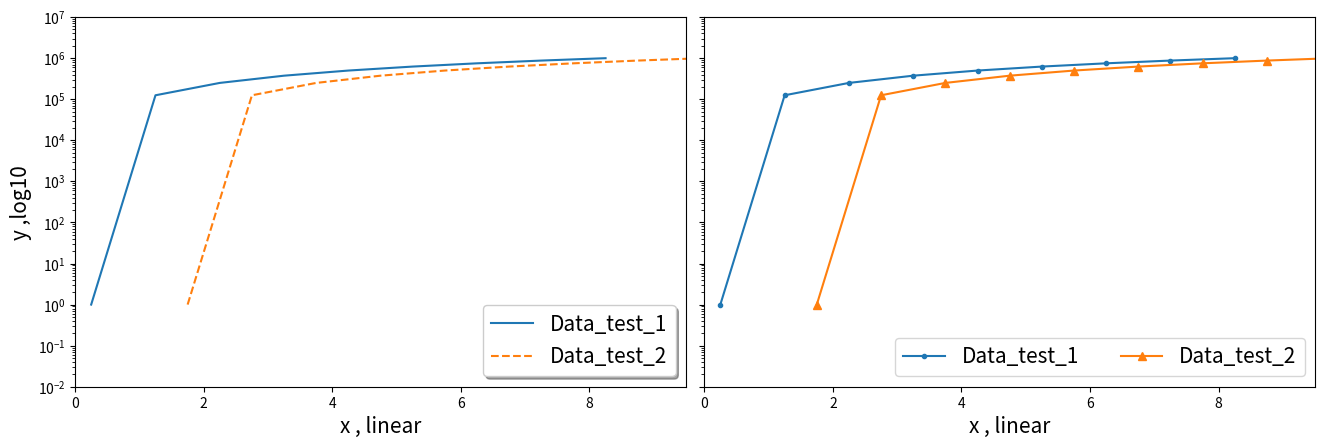

Generate this figure with matplotlib:
import matplotlib.pyplot as plt
import numpy as np

x_1 = np.arange(0,9)+0.25
y_1 = np.linspace(1,10**6,9)

fig = plt.figure(figsize = plt.figaspect(0.3)*1.0)

plt.subplot(1,2,1)
[x_2,y_2] = [np.arange(2,11)-0.25,np.linspace(1,10**6,9)]
plt.plot(x_1,y_1,'-')
plt.plot(x_2,y_2,'--')
plt.xlabel(r"x , linear", fontsize=15)
plt.ylabel(r"y ,log10", fontsize=15)

plt.yscale('log')
plt.ylim(0.01,10**7)
plt.xlim(0,9.5)
plt.legend(['Data_test_1','Data_test_2'],loc=4 , shadow=True , ncol=1 ,fontsize= 15)

plt.subplot(1,2,2)
plt.subplots_adjust(wspace = 0.03)
[x_2,y_2] = [np.arange(2,11)-0.25,np.linspace(1,10**6,9)]
plt.plot(x_1,y_1,'.-')
plt.plot(x_2,y_2,'^-')
plt.xlabel(r"x , linear", fontsize=15)
plt.yscale('log')
plt.ylim(0.01,10**7)
plt.xlim(0,9.5)
plt.legend(['Data_test_1','Data_test_2'],loc=4 , shadow=False , ncol=2 ,fontsize= 15)
plt.tick_params(labelleft=False)
plt.show() 
